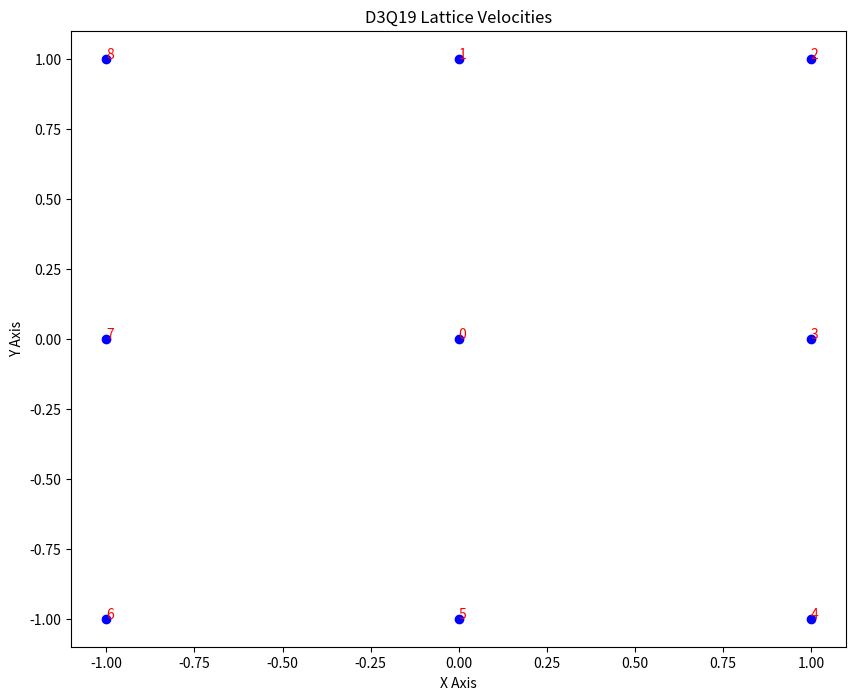

Source code (Python):
import matplotlib.pyplot as plt
from mpl_toolkits.mplot3d import Axes3D

# Data for velocity vectors in D3Q19 model
cxs = [0, 0, 1, 1, 1, 0, -1, -1, -1]
cys = [0, 1, 1, 0, -1, -1, -1, 0, 1]

# Create a 3D plot
fig = plt.figure(figsize=(10, 8))
ax = fig.add_subplot(111)

# Plot each point and attach the index as text
for i, (x, y) in enumerate(zip(cxs, cys)):
    ax.scatter(x, y, color='b')
    ax.text(x, y, f'{i}', color='red', fontsize=10)

# Setting labels
ax.set_xlabel('X Axis')
ax.set_ylabel('Y Axis')
ax.set_title('D3Q19 Lattice Velocities')

# Show the plot
plt.show()
